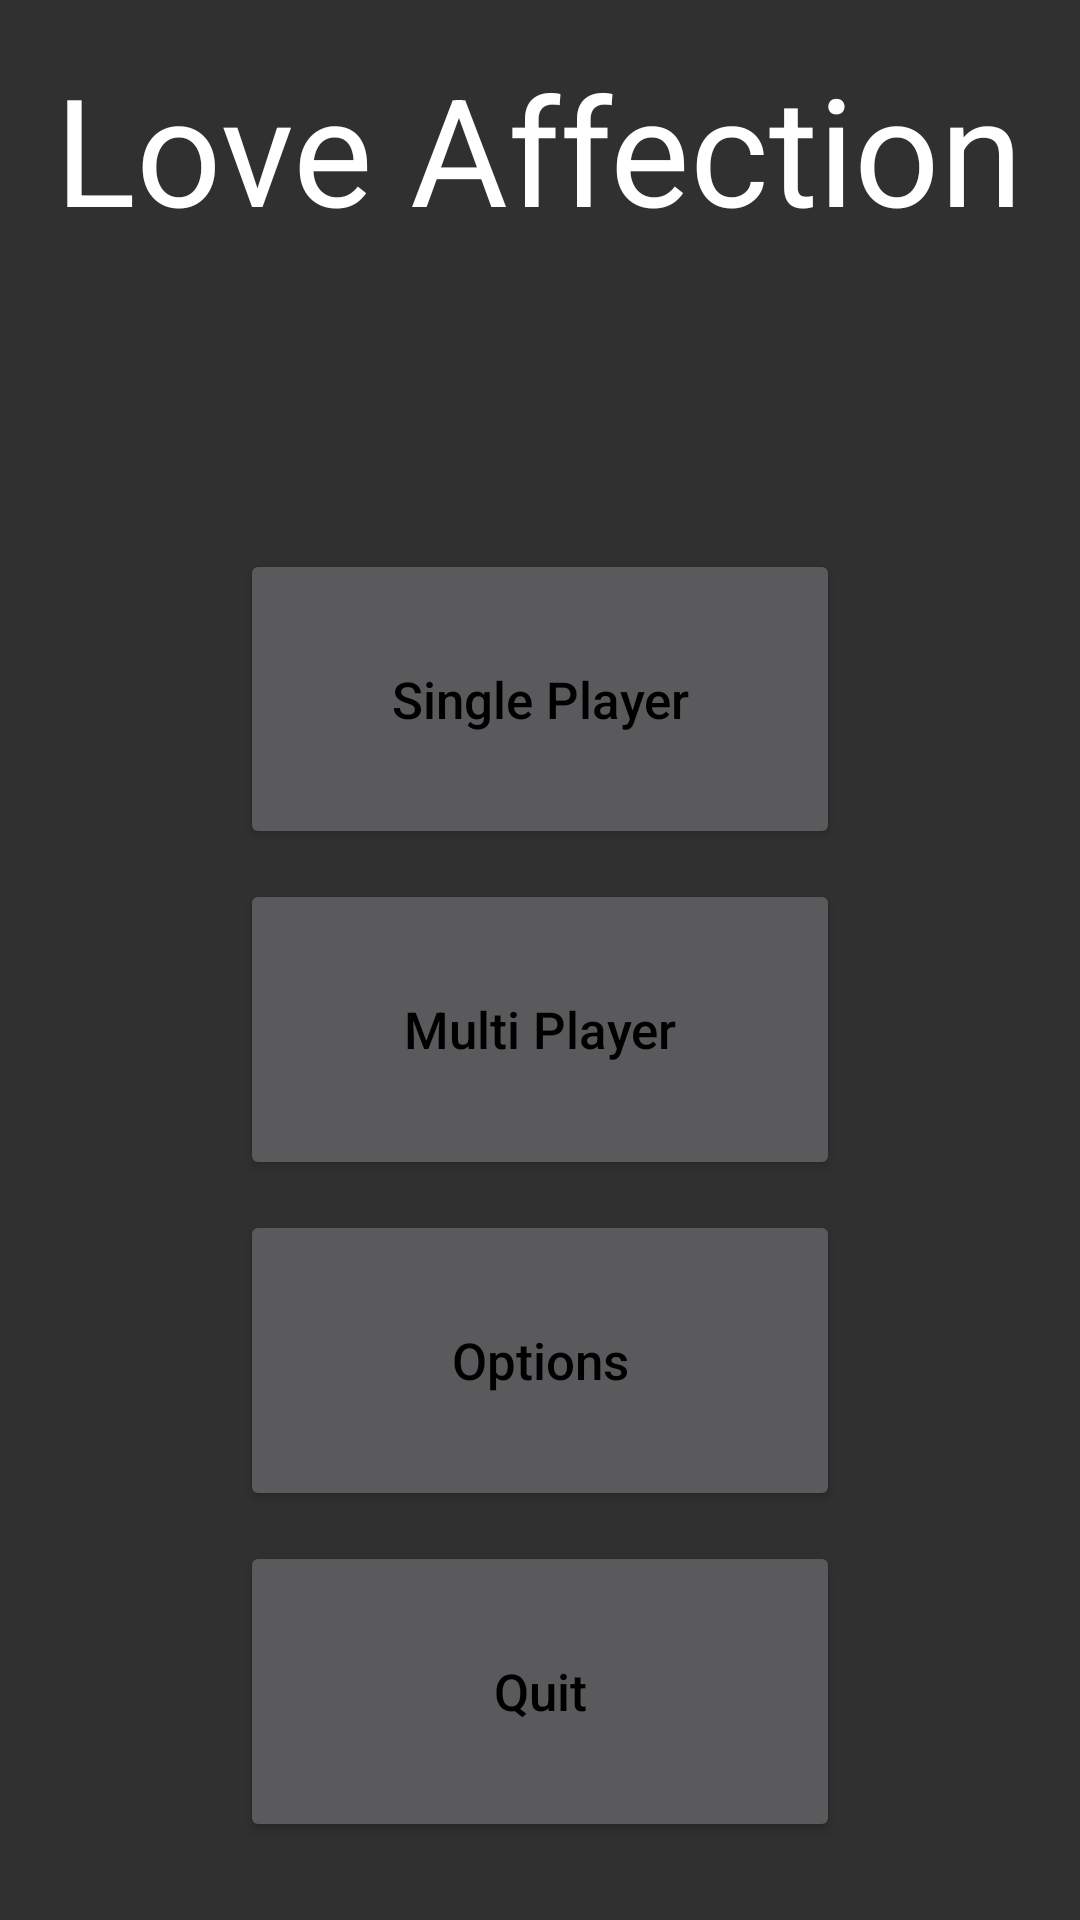

The Android layout XML behind this screen, and the referenced resources:
<!-- AndroidManifest.xml: application theme AppTheme -->
<!-- res/layout/activity_main_menu.xml -->
<LinearLayout xmlns:android="http://schemas.android.com/apk/res/android"
    xmlns:tools="http://schemas.android.com/tools" android:layout_width="match_parent"
    android:layout_height="match_parent" android:paddingLeft="@dimen/activity_horizontal_margin"
    android:paddingRight="@dimen/activity_horizontal_margin"
    android:paddingTop="@dimen/activity_vertical_margin"
    android:paddingBottom="@dimen/activity_vertical_margin"
    tools:context="jorgeandcompany.loveletter.MainMenu"
    android:orientation="vertical"
    android:id="@+id/mainMenu"
    android:layout_weight="6">


    <TextView
        android:layout_width="wrap_content"
        android:layout_height="wrap_content"
        android:textAppearance="?android:attr/textAppearanceLarge"
        android:text="Love Affection"
        android:id="@+id/TitleCard"
        android:textSize="50sp"
        android:layout_gravity="center"
        android:layout_weight="2"
        />

    <Button
        android:layout_width="200dp"
        android:layout_height="50dp"
        android:text="Single Player"
        android:textColor="#000"
        android:textAllCaps="false"
        android:textSize="17sp"
        android:id="@+id/bMainMenu1"
        android:layout_gravity="center"
        android:layout_weight="1"
        android:layout_marginBottom="10dp"/>

    <Button
        android:layout_width="200dp"
        android:layout_height="50dp"
        android:text="Multi Player"
        android:textColor="#000"
        android:textAllCaps="false"
        android:textSize="17sp"
        android:id="@+id/bMainMenu2"
        android:layout_gravity="center"
        android:layout_weight="1"
        android:layout_marginBottom="10dp"/>

    <Button
        android:layout_width="200dp"
        android:layout_height="50dp"
        android:textAllCaps="false"
        android:textSize="17sp"
        android:id="@+id/bMainMenu3"
        android:text="Options"
        android:textColor="#000"
        android:layout_gravity="center"
        android:layout_weight="1"
        android:layout_marginBottom="10dp"/>

    <Button
        android:layout_width="200dp"
        android:layout_height="50dp"
        android:text="Quit"
        android:textColor="#000"
        android:textAllCaps="false"
        android:textSize="17sp"
        android:id="@+id/bMainMenu4"
        android:layout_gravity="center"
        android:layout_weight="1"
        android:layout_marginBottom="10dp"/>


</LinearLayout>
<!-- resources referenced by this layout -->
<resources>
  <dimen name="activity_horizontal_margin">16dp</dimen>
  <dimen name="activity_vertical_margin">16dp</dimen>
  <style name="AppTheme" parent="Theme.AppCompat.NoActionBar">
  
  
      </style>
</resources>
